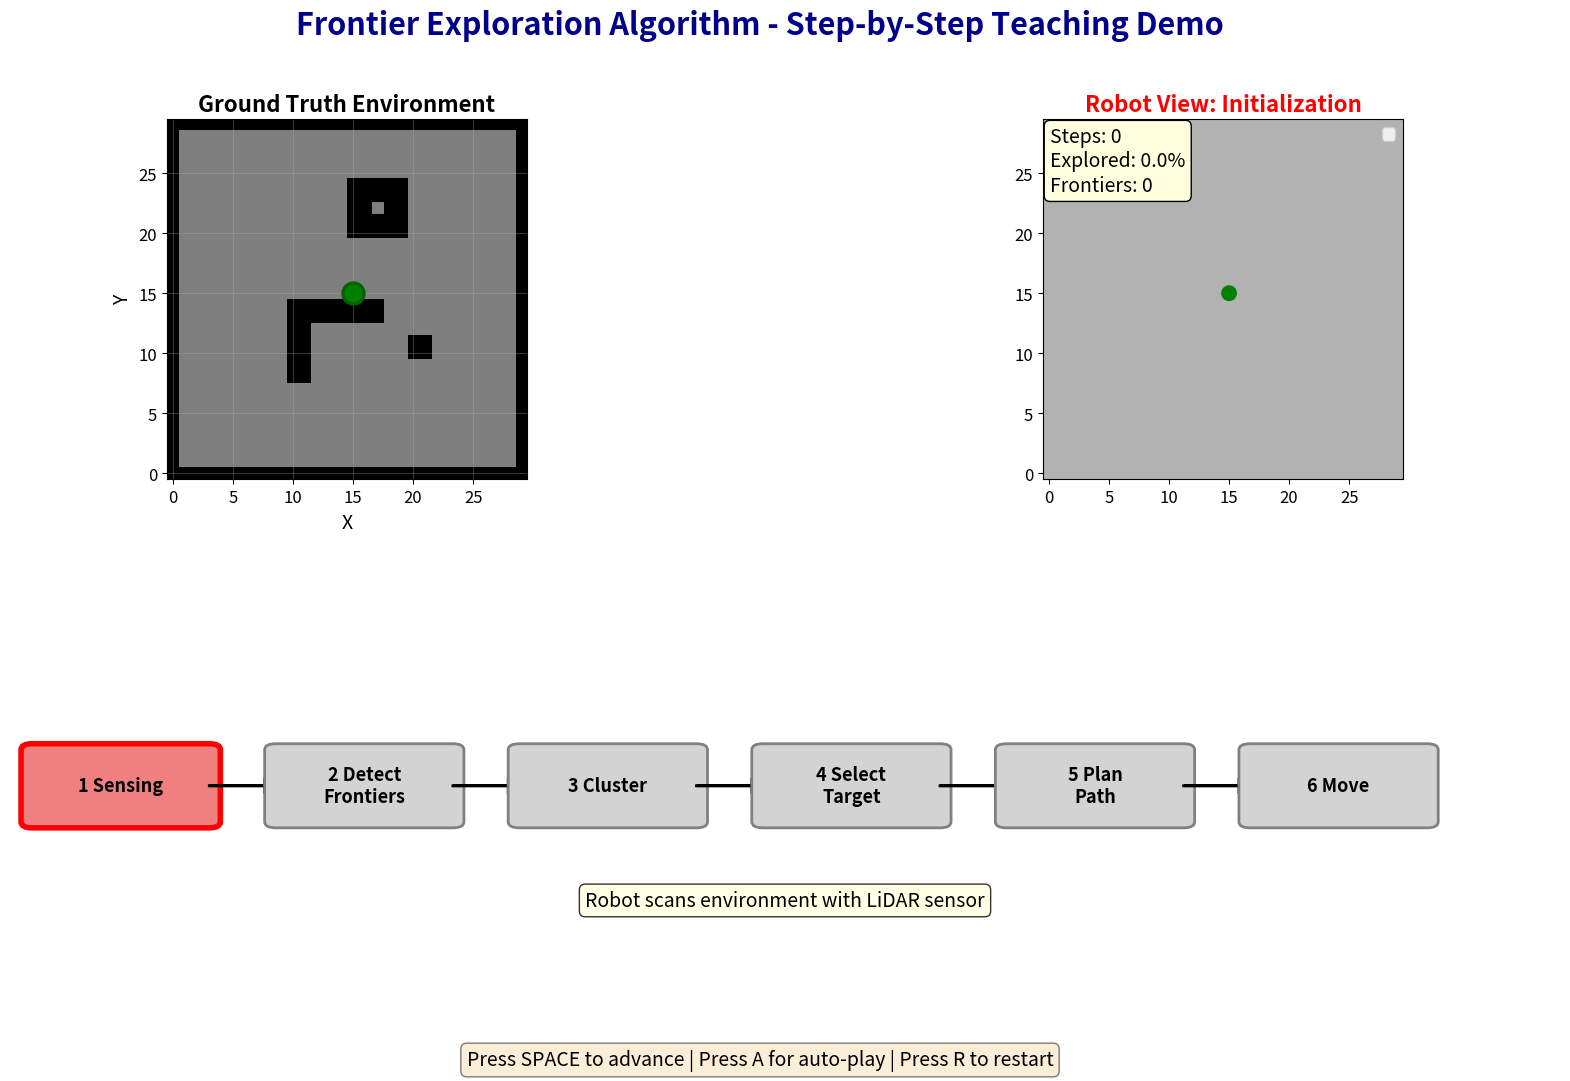

This chart was generated by the following Python code:
import numpy as np
import matplotlib.pyplot as plt
from matplotlib.patches import Circle, Rectangle, FancyBboxPatch
from matplotlib.animation import FuncAnimation
from collections import deque
import heapq

class TeachingFrontierExplorer:
    """教学版边界探索算法 - 强调分步骤可视化"""
    
    def __init__(self, map_size=30, sensor_range=4):
        self.map_size = map_size
        self.sensor_range = sensor_range
        
        # 地图状态: 0=未知, 1=自由空间, 2=障碍物
        self.map = np.zeros((map_size, map_size))
        
        # 真实环境
        self.ground_truth = self._generate_simple_environment()
        
        # 机器人位置
        self.robot_pos = np.array([map_size//2, map_size//2])
        self.path_history = [self.robot_pos.copy()]
        
        # 算法状态
        self.current_path = []
        self.frontiers = []
        self.frontier_clusters = []  # 用于可视化聚类
        self.target_frontier = None
        self.candidate_frontiers = []  # 候选边界点
        
        # 步骤控制
        self.step_index = 0
        self.steps = [
            "Initialization",
            "Step 1: Sensing (LiDAR Scanning)",
            "Step 2: Frontier Detection", 
            "Step 3: Frontier Clustering",
            "Step 4: Target Selection & Scoring",
            "Step 5: Path Planning (A*)",
            "Step 6: Robot Movement",
            "Exploration Complete"
        ]
        self.pause_for_teaching = True
        
    def _generate_simple_environment(self):
        """生成简单教学环境"""
        env = np.ones((self.map_size, self.map_size))
        
        # 边界墙
        env[0, :] = 2
        env[-1, :] = 2
        env[:, 0] = 2
        env[:, -1] = 2
        
        # 添加几个简单的障碍物便于教学
        # L型障碍
        env[8:15, 10:12] = 2
        env[13:15, 10:18] = 2
        
        # 矩形房间
        env[20:25, 15:20] = 2
        env[22:23, 17:18] = 1  # 门
        
        # 小障碍
        env[10:12, 20:22] = 2
        
        return env
    
    def sense_environment(self):
        """步骤1: 环境感知"""
        self.step_index = 1
        x, y = self.robot_pos
        
        # 圆形扫描区域
        for i in range(max(0, x-self.sensor_range), 
                      min(self.map_size, x+self.sensor_range+1)):
            for j in range(max(0, y-self.sensor_range), 
                          min(self.map_size, y+self.sensor_range+1)):
                dist = np.sqrt((i-x)**2 + (j-y)**2)
                if dist <= self.sensor_range:
                    self.map[i, j] = self.ground_truth[i, j]
    
    def detect_frontiers(self):
        """步骤2: 边界检测"""
        self.step_index = 2
        self.candidate_frontiers = []
        
        for i in range(1, self.map_size-1):
            for j in range(1, self.map_size-1):
                if self.map[i, j] == 1:  # 已知自由空间
                    # 检查8邻域
                    neighbors = [
                        self.map[i-1:i+2, j-1:j+2].flatten()
                    ]
                    if 0 in neighbors[0]:  # 邻接未知区域
                        self.candidate_frontiers.append((i, j))
    
    def cluster_frontiers(self):
        """步骤3: 边界聚类"""
        self.step_index = 3
        
        if not self.candidate_frontiers:
            self.frontiers = []
            self.frontier_clusters = []
            return
        
        visited = set()
        self.frontier_clusters = []
        
        for point in self.candidate_frontiers:
            if point in visited:
                continue
            
            cluster = []
            queue = deque([point])
            
            while queue:
                current = queue.popleft()
                if current in visited:
                    continue
                visited.add(current)
                cluster.append(current)
                
                # 查找相邻边界点
                for dx in [-1, 0, 1]:
                    for dy in [-1, 0, 1]:
                        if dx == 0 and dy == 0:
                            continue
                        neighbor = (current[0]+dx, current[1]+dy)
                        if neighbor in self.candidate_frontiers and neighbor not in visited:
                            queue.append(neighbor)
            
            if len(cluster) >= 3:  # 最小聚类大小
                self.frontier_clusters.append(cluster)
        
        # 计算每个聚类的中心点
        self.frontiers = [self._cluster_center(c) for c in self.frontier_clusters]
    
    def _cluster_center(self, cluster):
        """计算聚类中心 - 改进版：选择最靠近未知区域的边界点"""
        if not cluster:
            return None
        
        # 方法1：选择聚类中最靠近未知区域的点
        best_point = None
        max_unknown_neighbors = 0
        
        for point in cluster:
            # 计算该点周围的未知区域数量
            x, y = point
            unknown_count = 0
            for dx in [-1, 0, 1]:
                for dy in [-1, 0, 1]:
                    nx, ny = x + dx, y + dy
                    if (0 <= nx < self.map_size and 
                        0 <= ny < self.map_size and 
                        self.map[nx, ny] == 0):  # 未知区域
                        unknown_count += 1
            
            if unknown_count > max_unknown_neighbors:
                max_unknown_neighbors = unknown_count
                best_point = point
        
        return best_point if best_point else cluster[0]

    def select_target(self):
        """步骤4: 目标选择与评分"""
        self.step_index = 4
        
        if not self.frontiers:
            self.target_frontier = None
            return False
        
        # 计算每个边界的得分
        scores = []
        for frontier in self.frontiers:
            # 距离成本
            dist = np.linalg.norm(np.array(frontier) - self.robot_pos)
            
            # 信息增益：计算该frontier周围的未知区域数量
            info_gain = self._compute_info_gain(frontier)
            
            # 聚类大小作为额外增益
            cluster_size = len([c for c in self.frontier_clusters 
                            if self._cluster_center(c) == frontier])
            
            # 得分公式: 信息增益 + 聚类大小奖励 - λ*距离
            score = info_gain + 0.5 * cluster_size - 0.3 * dist
            scores.append(score)
        
        # 选择得分最高的
        best_idx = np.argmax(scores)
        self.target_frontier = self.frontiers[best_idx]
        
        # 额外检查：确保目标不是当前位置
        if tuple(self.robot_pos) == self.target_frontier:
            print("⚠️ Warning: Target is current position, selecting alternative...")
            scores[best_idx] = -float('inf')  # 排除当前最佳
            if max(scores) > -float('inf'):
                best_idx = np.argmax(scores)
                self.target_frontier = self.frontiers[best_idx]
            else:
                return False
        
        return True

    def _compute_info_gain(self, point):
        """计算信息增益：统计该点周围可探索的未知区域"""
        x, y = point
        unknown_count = 0
        search_range = 3  # 搜索半径
        
        for i in range(max(0, x - search_range), 
                    min(self.map_size, x + search_range + 1)):
            for j in range(max(0, y - search_range), 
                        min(self.map_size, y + search_range + 1)):
                if self.map[i, j] == 0:  # 未知区域
                    dist = np.sqrt((i - x)**2 + (j - y)**2)
                    if dist <= search_range:
                        unknown_count += 1
        
        return unknown_count
    
    def plan_path(self):
        """步骤5: 路径规划 (A*)"""
        self.step_index = 5
        
        if self.target_frontier is None:
            self.current_path = []
            return False
        
        self.current_path = self._astar_planning(
            tuple(self.robot_pos), 
            self.target_frontier
        )
        
        return len(self.current_path) > 0
    
    def _astar_planning(self, start, goal):
        """A*算法"""
        def heuristic(a, b):
            return abs(a[0]-b[0]) + abs(a[1]-b[1])  # 曼哈顿距离
        
        open_set = [(0, start)]
        came_from = {}
        g_score = {start: 0}
        
        while open_set:
            _, current = heapq.heappop(open_set)
            
            if current == goal:
                path = []
                while current in came_from:
                    path.append(current)
                    current = came_from[current]
                return path[::-1]
            
            for dx, dy in [(-1,0), (1,0), (0,-1), (0,1)]:
                neighbor = (current[0]+dx, current[1]+dy)
                
                if (0 <= neighbor[0] < self.map_size and 
                    0 <= neighbor[1] < self.map_size and
                    self.map[neighbor] != 2):
                    
                    tentative_g = g_score[current] + 1
                    
                    if neighbor not in g_score or tentative_g < g_score[neighbor]:
                        came_from[neighbor] = current
                        g_score[neighbor] = tentative_g
                        f_score = tentative_g + heuristic(neighbor, goal)
                        heapq.heappush(open_set, (f_score, neighbor))
        
        return []
    
    def move_robot(self):
        """步骤6: 机器人移动"""
        self.step_index = 6
        
        if self.current_path:
            next_pos = self.current_path.pop(0)
            self.robot_pos = np.array(next_pos)
            self.path_history.append(self.robot_pos.copy())
            
            # 移动时持续扫描
            self.sense_environment()
            return True
        return False


class TeachingVisualizer:
    """教学可视化工具"""
    
    def __init__(self, explorer):
        self.explorer = explorer
        self.fig = plt.figure(figsize=(20, 11))  # 稍微增大画布
        
        # 创建网格布局
        gs = self.fig.add_gridspec(2, 2, hspace=0.35, wspace=0.3)
        
        self.ax_truth = self.fig.add_subplot(gs[0, 0])     # 真实环境
        self.ax_robot = self.fig.add_subplot(gs[0, 1])     # 机器人视角
        # self.ax_detail = self.fig.add_subplot(gs[0, 2])    # 细节放大
        self.ax_flowchart = self.fig.add_subplot(gs[1, :]) # 流程图
        
        self.step_count = 0
        self.auto_play = False
        
    def init_plot(self):
        """初始化绘图"""
        self.fig.suptitle('Frontier Exploration Algorithm - Step-by-Step Teaching Demo', 
                         fontsize=22, fontweight='bold', color='darkblue')  # 16→22
        
        # 添加控制说明
        self.fig.text(0.5, 0.02, 
                     'Press SPACE to advance | Press A for auto-play | Press R to restart',
                     ha='center', fontsize=14, style='italic',  # 10→14
                     bbox=dict(boxstyle='round', facecolor='wheat', alpha=0.5))
        
        # 连接键盘事件
        self.fig.canvas.mpl_connect('key_press_event', self.on_key_press)
        
    def on_key_press(self, event):
        """键盘控制"""
        if event.key == ' ':  # 空格键前进
            self.advance_step()
        elif event.key == 'a':  # A键自动播放
            self.auto_play = not self.auto_play
        elif event.key == 'r':  # R键重启
            self.explorer.__init__(self.explorer.map_size, self.explorer.sensor_range)
            self.step_count = 0
    
    def advance_step(self):
        """前进一步"""
        step = self.explorer.step_index
        
        if step == 0:
            self.explorer.sense_environment()
        elif step == 1:
            self.explorer.detect_frontiers()
        elif step == 2:
            self.explorer.cluster_frontiers()
        elif step == 3:
            self.explorer.select_target()
        elif step == 4:
            self.explorer.plan_path()
        elif step == 5:
            # 执行移动
            if not self.explorer.move_robot():
                # 路径完成,重新开始循环
                self.explorer.step_index = 0
        
        self.step_count += 1
        self.update_display()
    
    def update_display(self):
        """更新显示"""
        # 清空所有子图
        for ax in [self.ax_truth, self.ax_robot,  self.ax_flowchart]: # self.ax_detail,
            ax.clear()
        
        # 1. 真实环境
        self._draw_ground_truth()
        
        # 2. 机器人视角
        self._draw_robot_view()
        
        # 3. 细节视图
        # self._draw_detail_view()
        
        # 4. 算法流程图
        self._draw_flowchart()
        
        plt.draw()
    
    def _draw_ground_truth(self):
        """绘制真实环境"""
        ax = self.ax_truth
        ax.imshow(self.explorer.ground_truth, cmap='gray_r', origin='lower', vmin=0, vmax=2)
        ax.set_title('Ground Truth Environment', fontsize=16, fontweight='bold')  # 12→16
        
        # 显示机器人
        ax.plot(self.explorer.robot_pos[1], self.explorer.robot_pos[0], 
               'go', markersize=15, markeredgecolor='darkgreen', markeredgewidth=2.5)  # 12→15
        
        ax.grid(True, alpha=0.3)
        ax.set_xlabel('X', fontsize=14)  # 添加字体大小
        ax.set_ylabel('Y', fontsize=14)  # 添加字体大小
        ax.tick_params(labelsize=12)  # 刻度标签大小
    
    def _draw_robot_view(self):
        """绘制机器人视角"""
        ax = self.ax_robot
        
        # 创建显示地图
        display_map = np.ones((self.explorer.map_size, self.explorer.map_size, 3)) * 0.7
        display_map[self.explorer.map == 1] = [1, 1, 1]  # 自由空间-白色
        display_map[self.explorer.map == 2] = [0.2, 0.2, 0.2]  # 障碍物-深灰
        
        ax.imshow(display_map, origin='lower')
        
        step = self.explorer.step_index
        
        # 根据当前步骤显示不同内容
        if step >= 1:  # 传感器扫描
            sensor_circle = Circle((self.explorer.robot_pos[1], self.explorer.robot_pos[0]),
                                  self.explorer.sensor_range, fill=False, 
                                  edgecolor='cyan', linewidth=4, linestyle='--', alpha=0.8)  # 3→4
            ax.add_patch(sensor_circle)
        
        if step == 2 and self.explorer.candidate_frontiers:  # 边界检测
            frontiers = np.array(self.explorer.candidate_frontiers)
            ax.scatter(frontiers[:, 1], frontiers[:, 0], 
                      c='yellow', s=50, marker='s', alpha=0.6, label='Frontier Cells')  # 30→50
        
        if step == 3 and self.explorer.frontier_clusters:  # 聚类
            colors = plt.cm.rainbow(np.linspace(0, 1, len(self.explorer.frontier_clusters)))
            for cluster, color in zip(self.explorer.frontier_clusters, colors):
                cluster_array = np.array(cluster)
                ax.scatter(cluster_array[:, 1], cluster_array[:, 0], 
                          c=[color], s=80, marker='o', alpha=0.7, label = "cluster")  # 50→80
            
            # 显示中心点
            if self.explorer.frontiers:
                centers = np.array(self.explorer.frontiers)
                ax.scatter(centers[:, 1], centers[:, 0], 
                          c='orange', s=300, marker='*',  # 200→300
                          edgecolors='red', linewidths=3, label='representitive point', zorder=5)  # 2→3
        
        if step == 4 and self.explorer.target_frontier:  # 目标选择
            ax.scatter(self.explorer.target_frontier[1], self.explorer.target_frontier[0],
                      c='red', s=450, marker='*',  # 300→450
                      edgecolors='darkred', linewidths=4,  # 3→4
                      label='Selected Target', zorder=6)
        
        if step >= 5 and self.explorer.current_path:  # 路径规划
            path = np.array(self.explorer.current_path)
            ax.plot(path[:, 1], path[:, 0], 'b-', linewidth=4,  # 3→4
                   label='Planned Path', alpha=0.7)
            # 标注路径点
            for i, p in enumerate(path[::3]):  # 每3个点标注一次
                ax.text(p[1], p[0], str(i), fontsize=11,  # 8→11
                       bbox=dict(boxstyle='circle', facecolor='white', alpha=0.7))
        
        # 历史轨迹
        if len(self.explorer.path_history) > 1:
            history = np.array(self.explorer.path_history)
            ax.plot(history[:, 1], history[:, 0], 'g-', 
                   linewidth=3, label='Trajectory', alpha=0.5)  # 2→3
        
        # 机器人
        robot_circle = Circle((self.explorer.robot_pos[1], self.explorer.robot_pos[0]),
                             0.6, color='green', zorder=10)
        ax.add_patch(robot_circle)
        
        current_step_name = self.explorer.steps[step]
        ax.set_title(f'Robot View: {current_step_name}', 
                    fontsize=16, fontweight='bold', color='red')  # 12→16
        ax.legend(loc='upper right', fontsize=12)  # 8→12
        ax.grid(True, alpha=0.3)
        ax.tick_params(labelsize=12)
        
        # 统计信息
        explored = np.sum(self.explorer.map > 0) / (self.explorer.map_size ** 2) * 100
        info = f'Steps: {self.step_count}\nExplored: {explored:.1f}%\nFrontiers: {len(self.explorer.frontiers)}'
        ax.text(0.02, 0.98, info, transform=ax.transAxes, fontsize=14,  # 10→14
               verticalalignment='top', bbox=dict(boxstyle='round', facecolor='lightyellow'))
    
    def _draw_detail_view(self):
        """细节放大视图"""
        ax = self.ax_detail
        
        # 聚焦机器人周围区域
        x, y = self.explorer.robot_pos
        margin = 8
        x_min, x_max = max(0, x-margin), min(self.explorer.map_size, x+margin)
        y_min, y_max = max(0, y-margin), min(self.explorer.map_size, y+margin)
        
        # 创建放大地图
        zoom_map = np.ones((x_max-x_min, y_max-y_min, 3)) * 0.7
        zoom_region = self.explorer.map[x_min:x_max, y_min:y_max]
        zoom_map[zoom_region == 1] = [1, 1, 1]
        zoom_map[zoom_region == 2] = [0.2, 0.2, 0.2]
        
        ax.imshow(zoom_map, origin='lower', extent=[y_min, y_max, x_min, x_max])
        
        # 显示局部边界点
        if self.explorer.step_index >= 2:
            for fx, fy in self.explorer.candidate_frontiers:
                if x_min <= fx < x_max and y_min <= fy < y_max:
                    ax.plot(fy, fx, 'y^', markersize=12)  # 8→12
                    # 标注邻域
                    for dx, dy in [(-1,0), (1,0), (0,-1), (0,1)]:
                        nx, ny = fx+dx, fy+dy
                        if (x_min <= nx < x_max and y_min <= ny < y_max and 
                            self.explorer.map[nx, ny] == 0):
                            ax.plot(ny, nx, 'r.', markersize=6, alpha=0.5)  # 4→6
        
        # 机器人
        ax.plot(y, x, 'go', markersize=18, markeredgecolor='darkgreen', markeredgewidth=3)  # 15→18, 2→3
        
        ax.set_title('Detail View (Zoom In)', fontsize=15, fontweight='bold')  # 11→15
        ax.grid(True, alpha=0.5, linestyle=':')
        ax.set_xlim(y_min, y_max)
        ax.set_ylim(x_min, x_max)
        ax.tick_params(labelsize=12)
    
    def _draw_flowchart(self):
        """绘制算法流程图"""
        ax = self.ax_flowchart
        ax.set_xlim(0, 7)
        ax.set_ylim(0, 3)
        ax.axis('off')
        
        # 定义步骤
        steps = [
            "1 Sensing",
            "2 Detect\nFrontiers", 
            "3 Cluster",
            "4 Select\nTarget",
            "5 Plan\nPath",
            "6 Move"
        ]
        
        current = self.explorer.step_index
        
        # 绘制流程框
        for i, step_text in enumerate(steps):
            x = i * 1.1 + 0.5
            y = 1.5
            
            # 高亮当前步骤
            if i == current:
                box_color = 'lightcoral'
                edge_color = 'red'
                linewidth = 4  # 3→4
            elif i < current:
                box_color = 'lightgreen'
                edge_color = 'green'
                linewidth = 3  # 2→3
            else:
                box_color = 'lightgray'
                edge_color = 'gray'
                linewidth = 2  # 1→2
            
            bbox = FancyBboxPatch((x-0.4, y-0.3), 0.8, 0.6,
                                 boxstyle="round,pad=0.05", 
                                 facecolor=box_color, edgecolor=edge_color,
                                 linewidth=linewidth)
            ax.add_patch(bbox)
            
            ax.text(x, y, step_text, ha='center', va='center', 
                   fontsize=13, fontweight='bold')  # 9→13
            
            # 箭头
            if i < len(steps) - 1:
                ax.arrow(x+0.4, y, 0.25, 0, head_width=0.1, 
                        head_length=0.08, fc='black', ec='black', linewidth=2)
        
        # 循环箭头
        # ax.annotate('', xy=(0.5, 1.8), xytext=(6.5, 1.8),
        #            arrowprops=dict(arrowstyle='->', lw=3, color='blue',  # 2→3
        #                          connectionstyle="arc3,rad=.5"))
        # ax.text(3.5, 2.5, 'Repeat Until Complete', 
        #        ha='center', fontsize=14, color='blue', fontweight='bold')  # 10→14
        
        # 当前步骤说明
        step_descriptions = [
            "Robot scans environment with LiDAR sensor",
            "Find cells between known and unknown areas",
            "Group adjacent frontier cells into regions",
            "Score frontiers by distance and information gain",
            "Use A* to find safe path to target",
            "Follow path and update map continuously"
        ]
        
        if current < len(step_descriptions):
            ax.text(3.5, 0.5, f"{step_descriptions[current]}", 
                   ha='center', fontsize=14, style='italic',  # 10→14
                   bbox=dict(boxstyle='round', facecolor='lightyellow', alpha=0.8))


def run_teaching_demo():
    """运行教学演示"""
    print("=" * 70)
    print("FRONTIER EXPLORATION - Interactive Teaching Demo")
    print("=" * 70)
    print("\n Algorithm Steps:")
    print("  1. SENSING: Robot scans environment with sensors")
    print("  2. DETECT: Find frontier cells (known ↔ unknown boundary)")
    print("  3. CLUSTER: Group adjacent frontiers into regions")
    print("  4. SELECT: Choose best frontier (score = gain - λ×distance)")
    print("  5. PLAN: Use A* to compute path to target")
    print("  6. MOVE: Follow path and repeat")
    print("\nControls:")
    print("  SPACE: Advance one step")
    print("  A: Toggle auto-play")
    print("  R: Restart")
    print("=" * 70)
    print("\nPress SPACE to begin...\n")
    
    # 创建演示
    explorer = TeachingFrontierExplorer(map_size=30, sensor_range=4)
    visualizer = TeachingVisualizer(explorer)
    
    # 初始化
    visualizer.init_plot()
    visualizer.update_display()
    
    # 自动播放循环
    def auto_update(frame):
        if visualizer.auto_play:
            visualizer.advance_step()
        return []
    
    anim = FuncAnimation(visualizer.fig, auto_update, 
                        frames=1000, interval=800, repeat=True)
    
    plt.show()


if __name__ == "__main__":
    run_teaching_demo()
